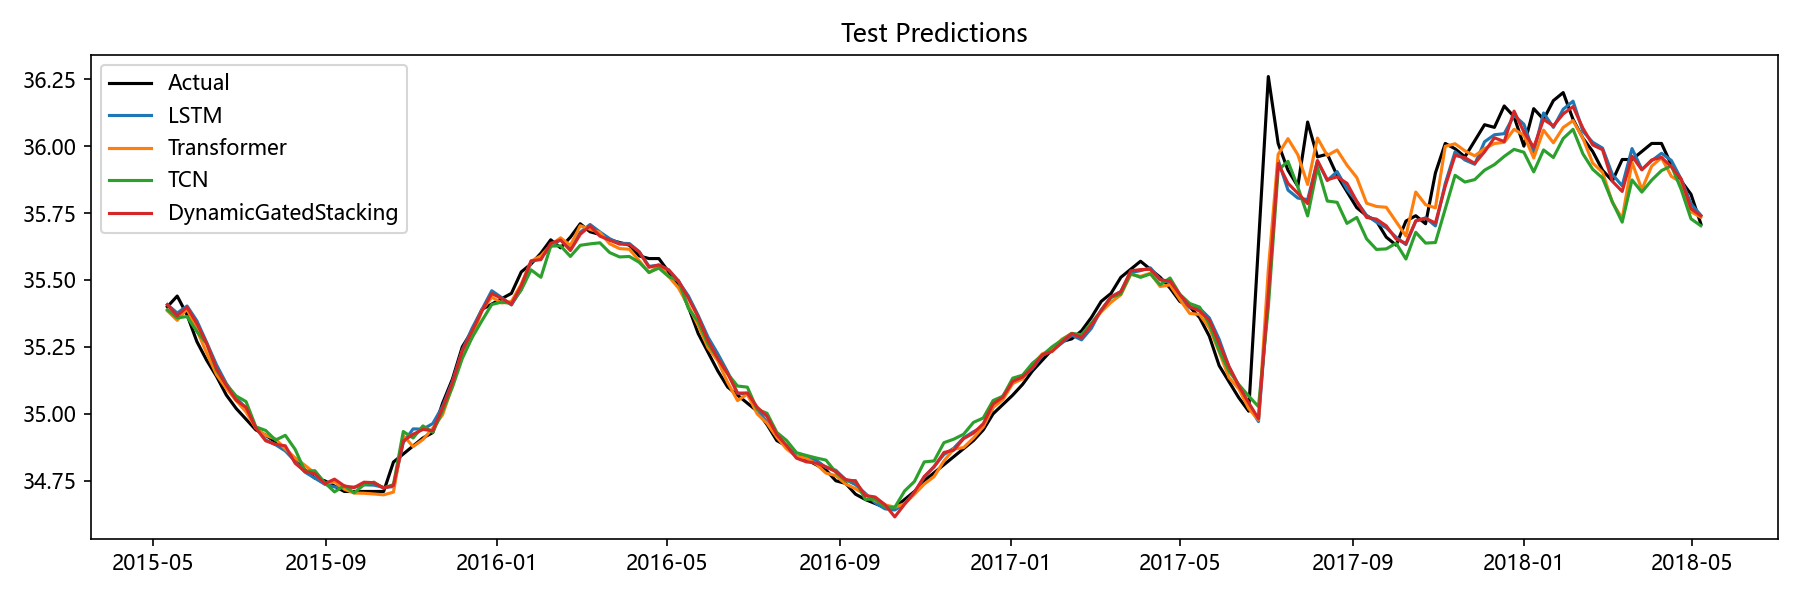

The data file committed next to this chart (first rows):
Date, Actual, LSTM, Transformer, TCN, Aquifer, DynamicGatedStacking
2015-05-11, 35.4, 35.41, 35.38, 35.39, 孔隙水4, 35.41
2015-05-18, 35.44, 35.38, 35.35, 35.36, 孔隙水4, 35.37
2015-05-25, 35.37, 35.4, 35.39, 35.36, 孔隙水4, 35.4
2015-06-01, 35.27, 35.35, 35.31, 35.31, 孔隙水4, 35.34
2015-06-08, 35.2, 35.27, 35.23, 35.26, 孔隙水4, 35.26
2015-06-15, 35.14, 35.18, 35.15, 35.16, 孔隙水4, 35.17
2015-06-22, 35.07, 35.11, 35.09, 35.11, 孔隙水4, 35.11
2015-06-29, 35.02, 35.06, 35.05, 35.07, 孔隙水4, 35.05
2015-07-06, 34.98, 35.02, 35.01, 35.05, 孔隙水4, 35.02
2015-07-13, 34.94, 34.95, 34.95, 34.95, 孔隙水4, 34.95
2015-07-20, 34.92, 34.9, 34.92, 34.94, 孔隙水4, 34.9
2015-07-27, 34.9, 34.88, 34.91, 34.9, 孔隙水4, 34.89
2015-08-03, 34.87, 34.86, 34.87, 34.92, 孔隙水4, 34.88
2015-08-10, 34.83, 34.82, 34.84, 34.87, 孔隙水4, 34.82
2015-08-17, 34.79, 34.78, 34.81, 34.79, 孔隙水4, 34.78
2015-08-24, 34.76, 34.76, 34.78, 34.79, 孔隙水4, 34.78
2015-08-31, 34.75, 34.74, 34.74, 34.74, 孔隙水4, 34.74
2015-09-07, 34.73, 34.73, 34.75, 34.71, 孔隙水4, 34.76
2015-09-14, 34.71, 34.73, 34.72, 34.73, 孔隙水4, 34.73
2015-09-21, 34.71, 34.73, 34.7, 34.7, 孔隙水4, 34.72
2015-09-28, 34.71, 34.73, 34.7, 34.74, 孔隙水4, 34.74
2015-10-05, 34.71, 34.73, 34.7, 34.74, 孔隙水4, 34.74
2015-10-12, 34.71, 34.73, 34.7, 34.72, 孔隙水4, 34.72
2015-10-19, 34.82, 34.73, 34.71, 34.74, 孔隙水4, 34.73
2015-10-26, 34.85, 34.89, 34.92, 34.93, 孔隙水4, 34.9
2015-11-02, 34.88, 34.94, 34.88, 34.91, 孔隙水4, 34.92
2015-11-09, 34.91, 34.94, 34.9, 34.95, 孔隙水4, 34.94
2015-11-16, 34.93, 34.96, 34.95, 34.93, 孔隙水4, 34.94
2015-11-23, 35.04, 35.03, 35, 35.01, 孔隙水4, 35.02
2015-11-30, 35.13, 35.12, 35.11, 35.1, 孔隙水4, 35.12
2015-12-07, 35.25, 35.24, 35.23, 35.21, 孔隙水4, 35.24
2015-12-14, 35.31, 35.32, 35.29, 35.28, 孔隙水4, 35.31
2015-12-21, 35.39, 35.39, 35.39, 35.35, 孔隙水4, 35.38
2015-12-28, 35.41, 35.46, 35.44, 35.41, 孔隙水4, 35.45
2016-01-04, 35.43, 35.43, 35.41, 35.42, 孔隙水4, 35.43
2016-01-11, 35.45, 35.41, 35.42, 35.41, 孔隙水4, 35.41
2016-01-18, 35.53, 35.47, 35.48, 35.46, 孔隙水4, 35.48
2016-01-25, 35.56, 35.57, 35.57, 35.54, 孔隙水4, 35.57
2016-02-01, 35.6, 35.58, 35.59, 35.51, 孔隙水4, 35.58
2016-02-08, 35.65, 35.62, 35.63, 35.63, 孔隙水4, 35.64
2016-02-15, 35.62, 35.65, 35.66, 35.63, 孔隙水4, 35.65
2016-02-22, 35.66, 35.62, 35.63, 35.59, 孔隙水4, 35.61
2016-02-29, 35.71, 35.68, 35.7, 35.63, 孔隙水4, 35.67
2016-03-07, 35.68, 35.71, 35.69, 35.63, 孔隙水4, 35.7
2016-03-14, 35.67, 35.68, 35.68, 35.64, 孔隙水4, 35.66
2016-03-21, 35.65, 35.65, 35.64, 35.6, 孔隙水4, 35.65
2016-03-28, 35.64, 35.64, 35.62, 35.59, 孔隙水4, 35.63
2016-04-04, 35.63, 35.64, 35.61, 35.59, 孔隙水4, 35.63
2016-04-11, 35.59, 35.61, 35.57, 35.57, 孔隙水4, 35.6
2016-04-18, 35.58, 35.55, 35.53, 35.53, 孔隙水4, 35.55
2016-04-25, 35.58, 35.56, 35.55, 35.54, 孔隙水4, 35.56
2016-05-02, 35.53, 35.54, 35.51, 35.51, 孔隙水4, 35.54
2016-05-09, 35.48, 35.49, 35.47, 35.5, 孔隙水4, 35.5
2016-05-16, 35.4, 35.44, 35.4, 35.39, 孔隙水4, 35.43
2016-05-23, 35.3, 35.37, 35.33, 35.34, 孔隙水4, 35.36
2016-05-30, 35.23, 35.29, 35.25, 35.26, 孔隙水4, 35.27
2016-06-06, 35.16, 35.22, 35.2, 35.21, 孔隙水4, 35.21
2016-06-13, 35.1, 35.16, 35.12, 35.15, 孔隙水4, 35.15
2016-06-20, 35.07, 35.08, 35.05, 35.1, 孔隙水4, 35.08
2016-06-27, 35.04, 35.07, 35.07, 35.1, 孔隙水4, 35.08
... 97 more rows
